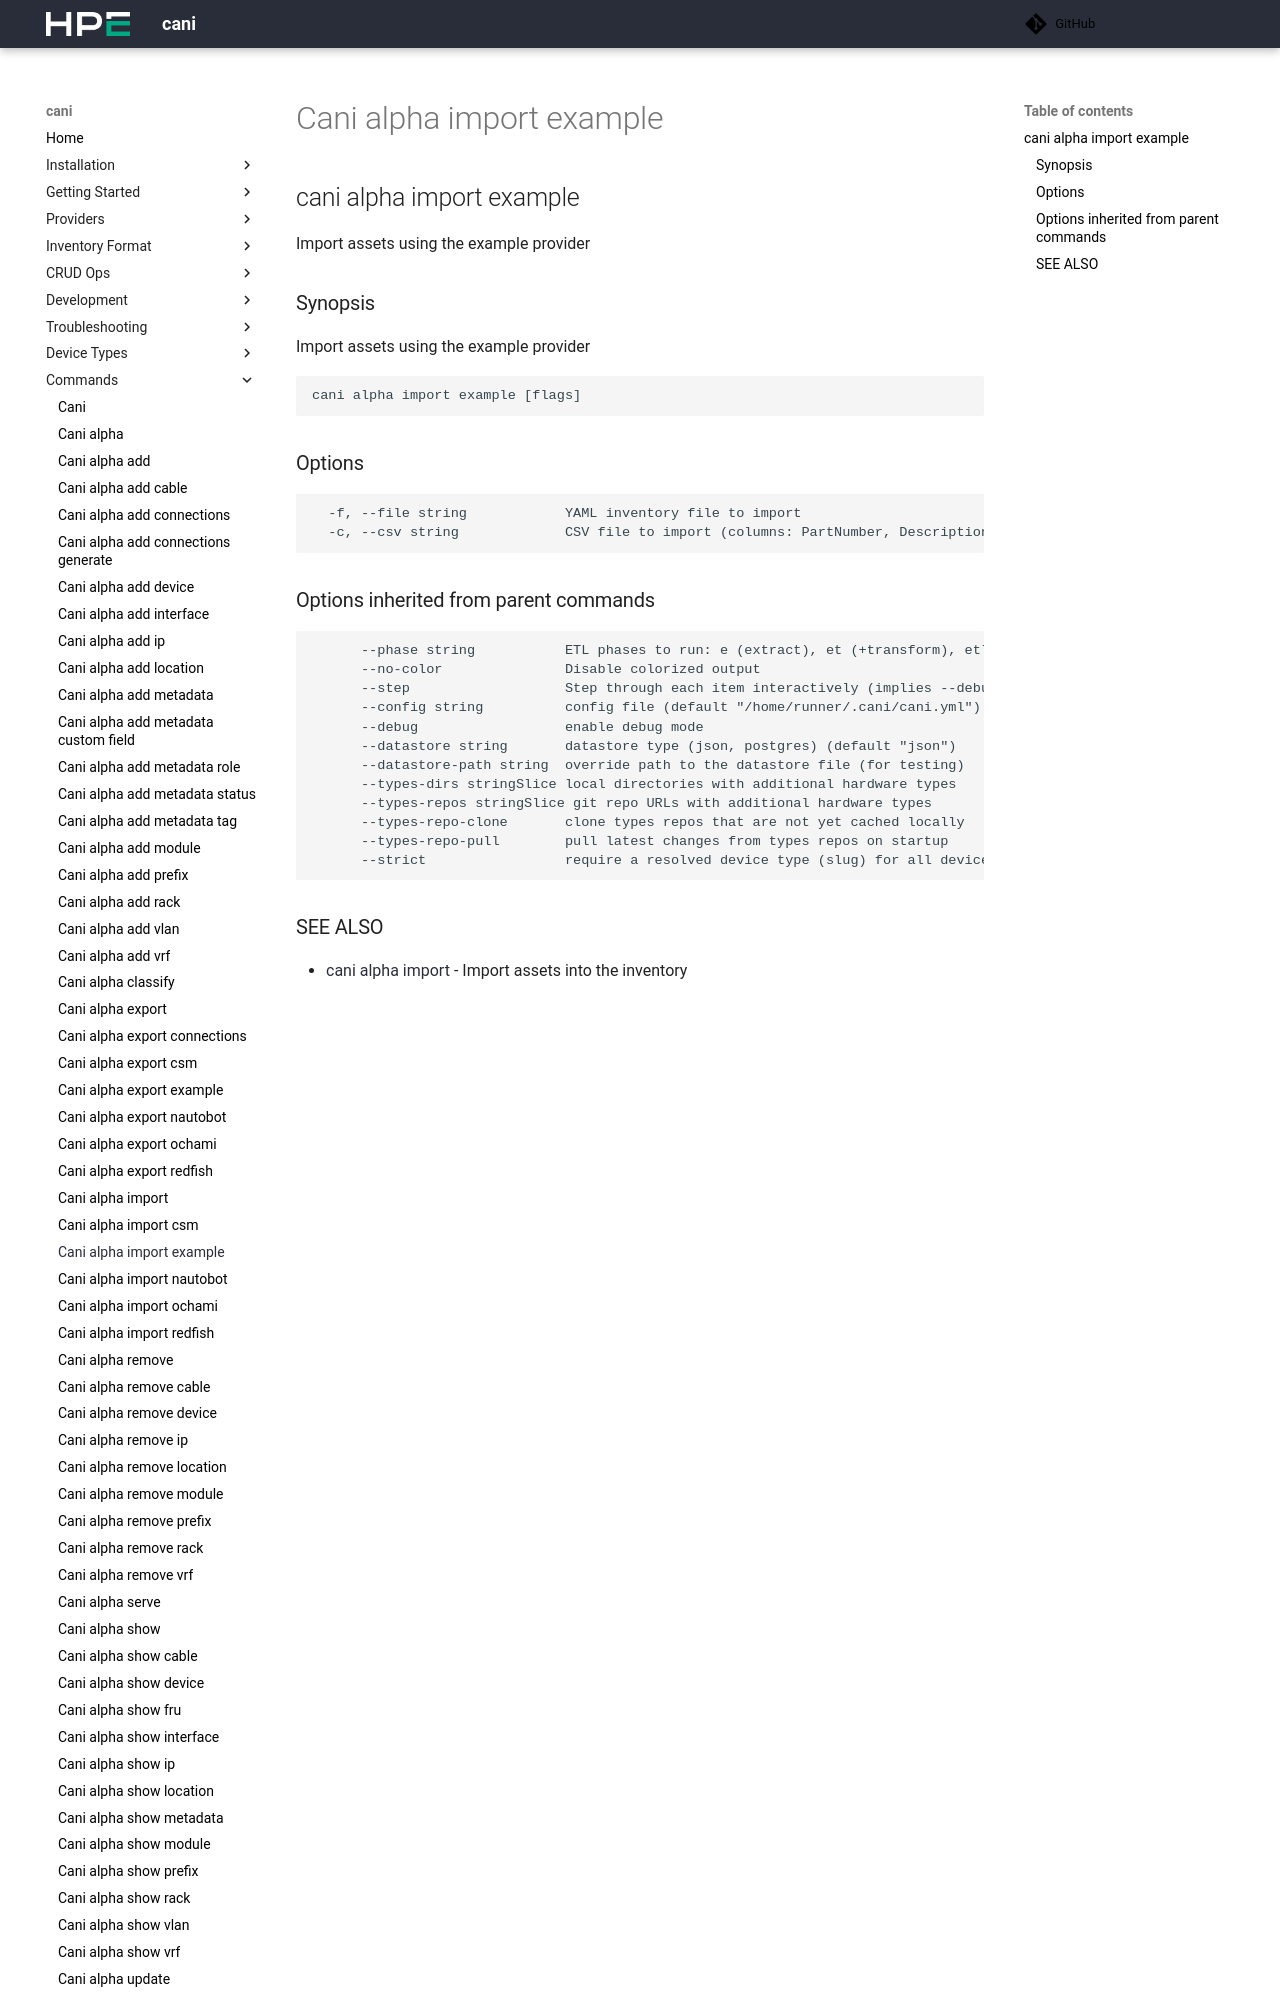

repository: Cray-HPE/cani · page: v0.8.3/commands/cani_alpha_import_example/index.html · generator: mkdocs

## cani alpha import example

Import assets using the example provider

```
cani alpha import example [flags]
```

### Options

```
  -c, --csv string    CSV file to import (columns: PartNumber, Description, Quantity, [ConfigGroup])
  -f, --file string   YAML inventory file to import
  -h, --help          help for example
```
